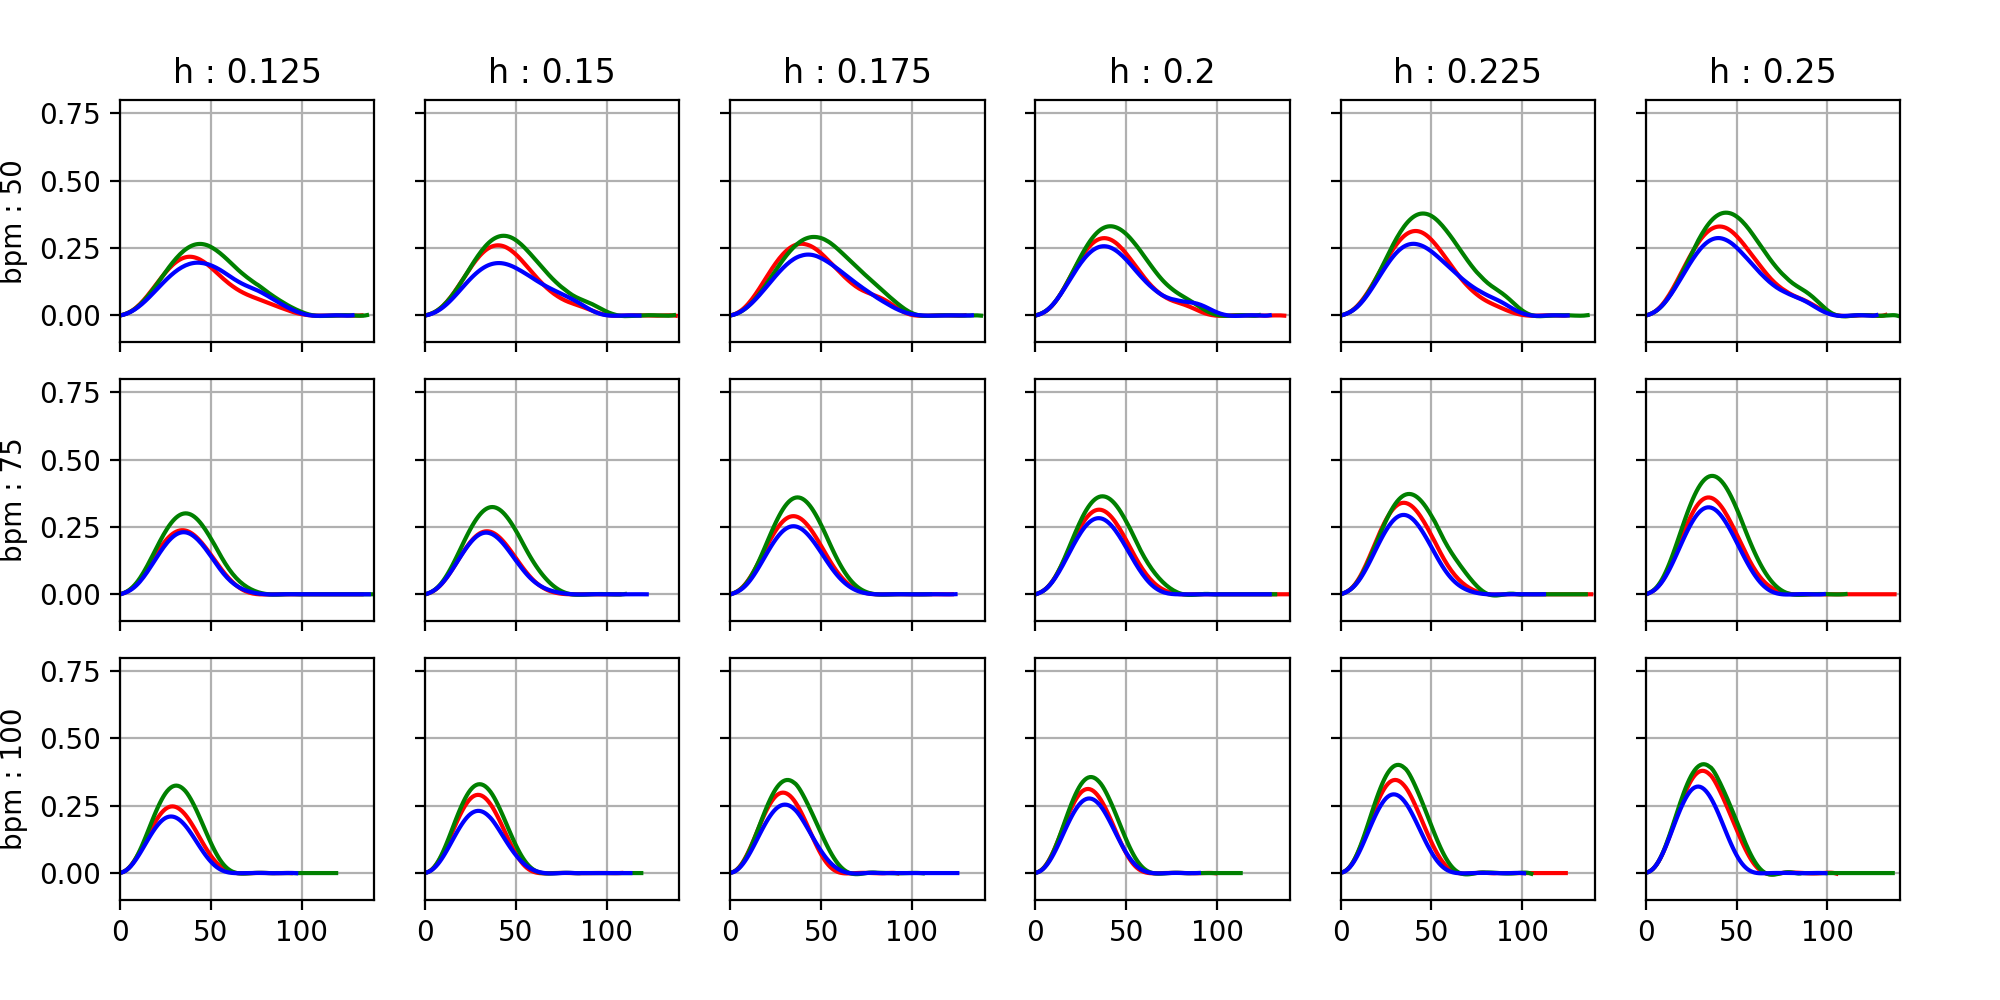

The data file committed next to this chart (first rows):
, y, bpm, method, stairHeight
0, -2.3012872507701304e-05, 50, Ours, 0.125
1, 0.001566, 50, Ours, 0.125
2, 0.003452, 50, Ours, 0.125
3, 0.005721, 50, Ours, 0.125
4, 0.008439, 50, Ours, 0.125
5, 0.01165, 50, Ours, 0.125
6, 0.0154, 50, Ours, 0.125
7, 0.0197, 50, Ours, 0.125
8, 0.02456, 50, Ours, 0.125
9, 0.02997, 50, Ours, 0.125
10, 0.03592, 50, Ours, 0.125
11, 0.04239, 50, Ours, 0.125
12, 0.04933, 50, Ours, 0.125
13, 0.05672, 50, Ours, 0.125
14, 0.0645, 50, Ours, 0.125
15, 0.07262, 50, Ours, 0.125
16, 0.08103, 50, Ours, 0.125
17, 0.08966, 50, Ours, 0.125
18, 0.09846, 50, Ours, 0.125
19, 0.1074, 50, Ours, 0.125
20, 0.1163, 50, Ours, 0.125
21, 0.1252, 50, Ours, 0.125
22, 0.134, 50, Ours, 0.125
23, 0.1426, 50, Ours, 0.125
24, 0.151, 50, Ours, 0.125
25, 0.1592, 50, Ours, 0.125
26, 0.167, 50, Ours, 0.125
27, 0.1744, 50, Ours, 0.125
28, 0.1813, 50, Ours, 0.125
29, 0.1877, 50, Ours, 0.125
30, 0.1936, 50, Ours, 0.125
31, 0.199, 50, Ours, 0.125
32, 0.2037, 50, Ours, 0.125
33, 0.2078, 50, Ours, 0.125
34, 0.2112, 50, Ours, 0.125
35, 0.214, 50, Ours, 0.125
36, 0.216, 50, Ours, 0.125
37, 0.2174, 50, Ours, 0.125
38, 0.218, 50, Ours, 0.125
39, 0.218, 50, Ours, 0.125
40, 0.2172, 50, Ours, 0.125
41, 0.2158, 50, Ours, 0.125
42, 0.2137, 50, Ours, 0.125
43, 0.211, 50, Ours, 0.125
44, 0.2078, 50, Ours, 0.125
45, 0.204, 50, Ours, 0.125
46, 0.1997, 50, Ours, 0.125
47, 0.195, 50, Ours, 0.125
48, 0.19, 50, Ours, 0.125
49, 0.1846, 50, Ours, 0.125
50, 0.1788, 50, Ours, 0.125
51, 0.1729, 50, Ours, 0.125
52, 0.1667, 50, Ours, 0.125
53, 0.1605, 50, Ours, 0.125
54, 0.1542, 50, Ours, 0.125
55, 0.1479, 50, Ours, 0.125
56, 0.1417, 50, Ours, 0.125
57, 0.1357, 50, Ours, 0.125
58, 0.1299, 50, Ours, 0.125
59, 0.1242, 50, Ours, 0.125
... 6,537 more rows
